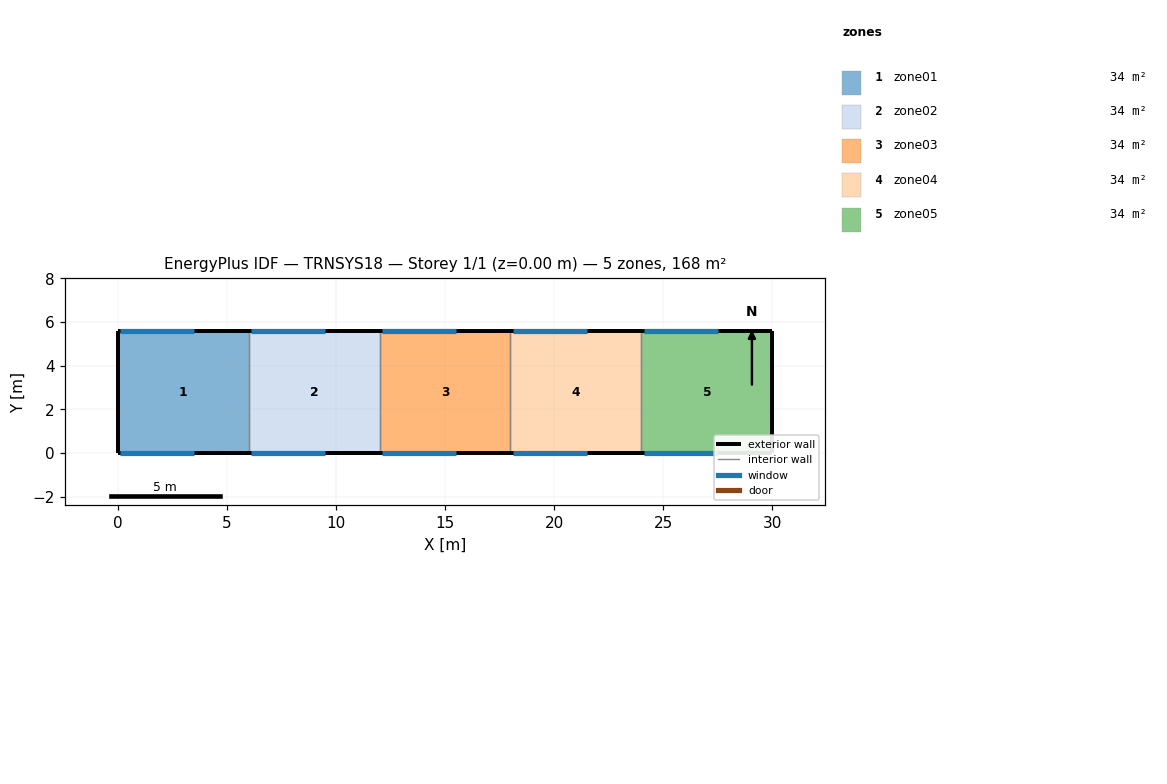
=== STOREY PLAN SPEC (per zone: floor XY polygon, exterior-wall plan segments, windows/doors) ===
zone 1: zone01  (33.6 m²)
  floor: (0.00, 0.00) (0.00, 5.60) (6.00, 5.60) (6.00, 0.00)
  exterior wall: (0.00, 5.60) – (0.00, 0.00)  [5.6 m]
  exterior wall: (6.00, 5.60) – (0.00, 5.60)  [6.0 m]
    window: (0.10, 5.60) – (3.50, 5.60)  [8.5 m²]
  exterior wall: (0.00, 0.00) – (6.00, 0.00)  [6.0 m]
    window: (0.10, 0.00) – (3.50, 0.00)  [8.5 m²]
  interior walls: 1
zone 2: zone02  (33.6 m²)
  floor: (6.00, 0.00) (6.00, 5.60) (12.00, 5.60) (12.00, 0.00)
  exterior wall: (12.00, 5.60) – (6.00, 5.60)  [6.0 m]
    window: (6.10, 5.60) – (9.50, 5.60)  [8.5 m²]
  exterior wall: (6.00, 0.00) – (12.00, 0.00)  [6.0 m]
    window: (6.10, 0.00) – (9.50, 0.00)  [8.5 m²]
  interior walls: 2
zone 3: zone03  (33.6 m²)
  floor: (12.00, 0.00) (12.00, 5.60) (18.00, 5.60) (18.00, 0.00)
  exterior wall: (18.00, 5.60) – (12.00, 5.60)  [6.0 m]
    window: (12.10, 5.60) – (15.50, 5.60)  [8.5 m²]
  exterior wall: (12.00, 0.00) – (18.00, 0.00)  [6.0 m]
    window: (12.10, 0.00) – (15.50, 0.00)  [8.5 m²]
  interior walls: 2
zone 4: zone04  (33.6 m²)
  floor: (18.00, 0.00) (18.00, 5.60) (24.00, 5.60) (24.00, 0.00)
  exterior wall: (24.00, 5.60) – (18.00, 5.60)  [6.0 m]
    window: (18.10, 5.60) – (21.50, 5.60)  [8.5 m²]
  exterior wall: (18.00, 0.00) – (24.00, 0.00)  [6.0 m]
    window: (18.10, 0.00) – (21.50, 0.00)  [8.5 m²]
  interior walls: 2
zone 5: zone05  (33.6 m²)
  floor: (24.00, 0.00) (24.00, 5.60) (30.00, 5.60) (30.00, 0.00)
  exterior wall: (30.00, 5.60) – (30.00, 0.00)  [5.6 m]
  exterior wall: (30.00, 5.60) – (24.00, 5.60)  [6.0 m]
    window: (24.10, 5.60) – (27.50, 5.60)  [8.5 m²]
  exterior wall: (24.00, 0.00) – (30.00, 0.00)  [6.0 m]
    window: (24.10, 0.00) – (27.50, 0.00)  [8.5 m²]
  interior walls: 1

=== DERIVED (storey summary) ===
Building: TRNSYS18
Storey: 1 of 1  (floor level z = 0.00 m)
Storey gross floor area: 168.0 m²
Zones on this storey: 5
  - zone01: floor 33.6 m²; exterior wall 17.6 m (91.5 m²); 2 window(s) 17.0 m²; WWR 18.6%
  - zone02: floor 33.6 m²; exterior wall 12.0 m (62.4 m²); 2 window(s) 17.0 m²; WWR 27.2%
  - zone03: floor 33.6 m²; exterior wall 12.0 m (62.4 m²); 2 window(s) 17.0 m²; WWR 27.2%
  - zone04: floor 33.6 m²; exterior wall 12.0 m (62.4 m²); 2 window(s) 17.0 m²; WWR 27.2%
  - zone05: floor 33.6 m²; exterior wall 17.6 m (91.5 m²); 2 window(s) 17.0 m²; WWR 18.6%
Zone adjacency: (none detected)